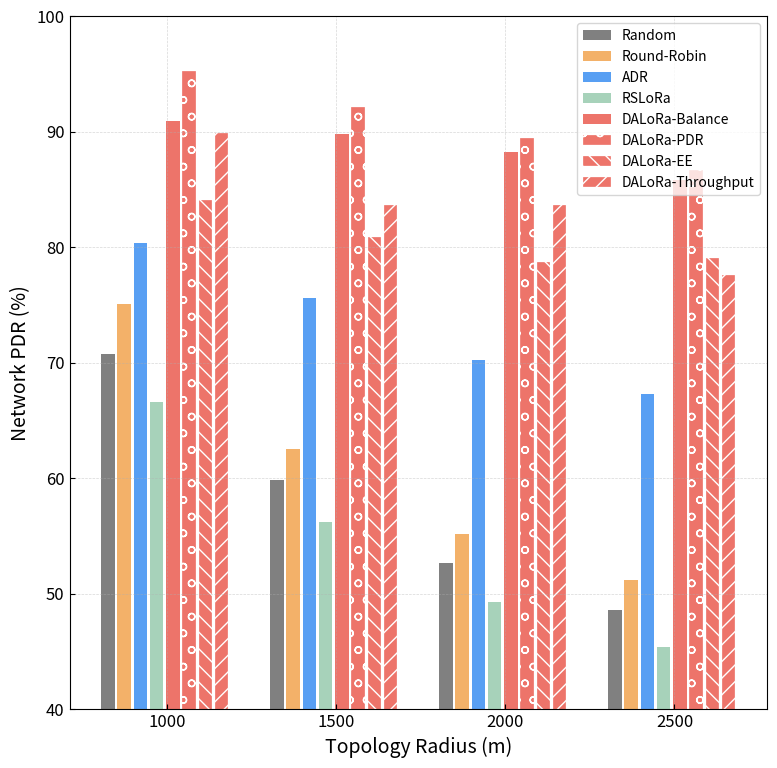

Write the Python code that produced this figure. (Note: this script raises an exception after producing the figure.)
import matplotlib.pyplot as plt
from matplotlib.font_manager import FontProperties
import numpy as np
import os


def Net_Per_Index_Calculation(pdr_data, EE_data, Throughput_data):
    alpha = 1/3
    beta = 1/3
    gamma = 1/3
    weights = [alpha, beta, gamma]
    keys = list(pdr_data.keys())
    pdr_list = []
    pdr_max_values=[]
    EE_list = []
    EE_max_values=[]
    Throughput_list = []
    Throughput_max_values=[]
    pdr_exp = pdr_data
    EE_exp = EE_data
    Throughput_exp = Throughput_data
    for i in range(len(pdr_data[keys[0]])):
        pdr_list.append([pdr_data[key][i] for key in keys])
        EE_list.append([EE_data[key][i] for key in keys])
        Throughput_list.append([Throughput_data[key][i] for key in keys])
        pdr_max_value = max(pdr_list[i])
        pdr_max_values.append(pdr_max_value)
        EE_max_value = max(EE_list[i])
        EE_max_values.append(EE_max_value)
        Throughput_max_value = max(Throughput_list[i])
        Throughput_max_values.append(Throughput_max_value)
        for key in keys:
            pdr_exp[key][i] = float(pdr_data[key][i] / pdr_max_values[i])
            EE_exp[key][i] = float(EE_data[key][i] / EE_max_values[i])
            Throughput_exp[key][i] = float(Throughput_data[key][i] / Throughput_max_values[i])
    Net_Per_Index = {}
    for key in keys:
        weighted_values = [sum(w * x for w, x in zip(weights, data)) for data in zip(pdr_exp[key], EE_exp[key], Throughput_exp[key])]
        Net_Per_Index[key] = weighted_values
    return Net_Per_Index

# radius_node_50_pdr_data = {
#     'Random': [70.76, 59.89, 52.72, 48.59, 39.84],
#     'Round-Robin': [75.11, 62.51, 55.19, 51.21, 40.83],
#     'ADR': [80.41, 75.64, 70.22, 67.31, 59.25],
#     'RSLoRa': [66.62, 56.19,  49.33, 45.42, 39.84],
#     'DALoRa-Balance': [90.91, 89.83, 88.30, 85.81, 80.14],
#     'DALoRa-PDR': [95.30, 92.14, 89.46, 86.70, 79.66],
#     'DALoRa-EE': [84.14, 80.89, 78.73, 79.07, 74.86],
#     'DALoRa-Throughput': [89.91, 83.68, 74.99, 77.65, 72.86]
    
# }

# radius_node_50_NetEE_data = {
#     'Random': [46.32, 39.208, 34.512, 31.808, 26.08],
#     'Round-Robin': [53.064, 44.16, 38.992, 36.176, 28.848],
#     'ADR': [47.816, 35.112, 27.0, 23.624, 16.376],
#     'RSLoRa': [110.464, 68.992, 49.912, 42.208, 23.68],
#     'DALoRa-Balance': [84.216, 39.6, 22.328, 21.048, 12.96],
#     'DALoRa-PDR': [25.673, 23.469, 21.318, 17.253, 13.450],
#     'DALoRa-EE': [125.187, 50.790, 37.688, 23.146, 14.760],
#     'DALoRa-Throughput': [36.688, 26.077, 17.466, 8.863, 8.064]
    
# }

# radius_node_50_Throughput_data = {
#     'Random': [431.609, 365.315, 321.570, 296.404, 243.020],
#     'Round-Robin': [498.439, 414.796, 366.239, 339.808, 270.949],
#     'ADR': [869.959, 718.901, 590.566, 527.757, 379.855],
#     'RSLoRa': [418.612, 353.071, 309.995, 285.417, 250.312],
#     'DALoRa-Balance': [573.615, 551.314, 490.888, 461.912, 304.005],
#     'DALoRa-PDR': [617.031, 552.995, 535.476, 432.262, 335.355],
#     'DALoRa-EE': [412.128, 357.050, 381.230, 347.664, 291.953],
#     'DALoRa-Throughput': [887.723, 652.130, 428.261, 220.658, 201.981]

# }

radius_node_50_pdr_data = {
    'Random': [70.76, 59.89, 52.72, 48.59],
    'Round-Robin': [75.11, 62.51, 55.19, 51.21],
    'ADR': [80.41, 75.64, 70.22, 67.31],
    'RSLoRa': [66.62, 56.19,  49.33, 45.42],
    'DALoRa-Balance': [90.91, 89.83, 88.30, 85.81],
    'DALoRa-PDR': [95.30, 92.14, 89.46, 86.70],
    'DALoRa-EE': [84.14, 80.89, 78.73, 79.07],
    'DALoRa-Throughput': [89.91, 83.68,  83.68, 77.65]
    
}

radius_node_50_NetEE_data = {
    'Random': [46.32, 39.208, 34.512, 31.808],
    'Round-Robin': [53.064, 44.16, 38.992, 36.176],
    'ADR': [47.816, 35.112, 27.0, 23.624],
    'RSLoRa': [110.464, 68.992, 49.912, 42.208],
    'DALoRa-Balance': [84.216, 39.6, 22.328, 21.048],
    'DALoRa-PDR': [25.673, 23.469, 21.318, 17.253],
    'DALoRa-EE': [125.187, 50.790, 37.688, 23.146],
    'DALoRa-Throughput': [36.688, 26.077, 17.466, 8.863]
    
}

radius_node_50_Throughput_data = {
    'Random': [431.609, 365.315, 321.570, 296.404],
    'Round-Robin': [498.439, 414.796, 366.239, 339.808],
    'ADR': [869.959, 718.901, 590.566, 527.757],
    'RSLoRa': [418.612, 353.071, 309.995, 285.417],
    'DALoRa-Balance': [573.615, 551.314, 490.888, 461.912],
    'DALoRa-PDR': [617.031, 552.995, 535.476, 432.262],
    'DALoRa-EE': [412.128, 357.050, 381.230, 347.664],
    'DALoRa-Throughput': [887.723, 652.130, 428.261, 220.658]

}


radius_node_300_pdr_data = {
    'Random': [21.17, 19.61, 17.95, 17.00, 15.69],
    'Round-Robin': [23.61, 21.69, 19.92, 18.33, 16.83],
    'ADR': [38.19, 33.34, 28.82, 25.59, 22.23],
    'RSLoRa': [21.12, 19.88, 18.48, 17.54, 16.33],
    'DALoRa': [90.91, 89.83, 88.30, 85.81, 27.96]
}

radius_node_300_NetEE_data = {
    'Random': [13.620, 12.620, 11.550, 10.940, 10.097],
    'Round-Robin': [16.602, 15.995, 14.005, 12.892, 11.834],
    'ADR': [23.430, 15.995, 11.371, 8.914, 6.506],
    'RSLoRa': [28.290, 20.468, 15.251, 12.912, 10.735],
    'DALoRa': [10.527, 4.950, 2.791, 2.631, 9.819]
}

radius_node_300_Throughput_data = {
    'Random': [127.575, 118.208, 108.185, 102.474, 94.578],
    'Round-Robin': [154.819, 142.220, 130.604, 120.219, 110.360],
    'ADR': [417.942, 322.112, 246.166, 198.817, 149.754],
    'RSLoRa': [133.807, 125.914, 117.065, 111.123, 103.440],
    'DALoRa': [573.615, 551.314, 490.888, 461.912, 155.269]
}

# radius_NetPer_data = {
#     'Random': [1.698, 1.788, 1.84, 1.893, 2.041],
#     'Round-Robin': [1.884, 2.17, 2.038, 2.110, 2.223],
#     'ADR': [2.318, 2.244, 2.176, 2.360, 2.283],
#     'RSLoRa': [2.218, 2.124, 2.09, 2.082, 1.978],
#     'DALoRa': [2.422, 2.341, 2.279, 2.374, 2.220]
# }

# for key in radius_NetPer_data:
#     radius_NetPer_data[key] = [float(x / 3) for x in radius_NetPer_data[key]]


# radius_minimum_pdr_data = {
#     'Random': [71.48, 59.92, 54.20, 48.59],
#     'Round-Robin': [67.45, 46.64, 34.90],
#     'ADR': [54.46, 49.82, 54.46],
#     'MAB': [67.42, 78.32, 73.88]
# }

num_pdr_data = {
    'Random': [59.89, 49.61, 39.42, 31.47, 24.97],
    'Round-Robin': [62.51, 53.47, 42.72, 33.28, 26.90],
    'ADR': [75.64, 69.08, 61.25, 52.18, 41.80],
    'RSLoRa': [56.19, 46.01, 36.73, 29.06, 24.51],
    'DALoRa': [89.83, 81.82, 71.23, 57.24, 47.80]
}

num_NetEE_data = {
    'Random': [4.901, 3.970, 3.217, 2.557, 2.022],
    'Round-Robin': [5.520, 4.669, 3.779, 2.938, 2.376],
    'ADR': [4.389, 4.068, 3.658, 3.103, 2.460],
    'RSLoRa': [8.624, 7.226, 5.893, 4.666, 3.087],
    'DALoRa': [4.950, 3.743, 4.060, 3.250, 2.334]
}

num_Throughput_data = {
    'Random': [365.315, 296.999, 236.338, 189.715, 150.463],
    'Round-Robin': [414.796, 350.739, 282.516, 219.541, 177.522],
    'ADR': [718.901, 660.103, 589.760, 501.843, 399.593],
    'RSLoRa': [353.071, 288.648, 230.965, 182.554, 155.613],
    'DALoRa': [551.314, 539.236, 524.298, 415.546, 324.623]
}

# num_NetPer_data = {
#     'Random': [1.750, 1.659, 1.50, 1.49, 1.548],
#     'Round-Robin': [1.922, 2.236, 1.78, 1.664, 1.777],
#     'ADR': [2.352, 2.395, 2.470, 2.576, 2.671],
#     'RSLoRa': [2.124, 2.000, 1.906, 1.884, 1.900],
#     'DALoRa': [2.341, 2.335, 2.579, 2.526, 2.590]
# }

# for key in num_NetPer_data:
#     num_NetPer_data[key] = [float(x / 3) for x in num_NetPer_data[key]]

# num_minimum_pdr_data = {
#     'Random': [59.92, 48.29, 33.47],
#     'Round-Robin': [46.64, 26.67, 5.23],
#     'ADR': [49.82, 48.30, 43.54],
#     'MAB': [78.32, 62.91, 45.03]
# }

# Network tropology radius
radius = [1000, 1500, 2000, 2500]

# Number of nodes
num_of_nodes = [50, 100, 150, 200, 250]

# 颜色和标签
colors_rgb = [(128,128,128), (243,177,105), (88,159,243), (167,210,186), (237,116,106),(237,116,106), (237,116,106), (237,116,106)]
colors = [(r/255, g/255, b/255) for r, g, b in colors_rgb]

makers = ['o', '+', 's', '^', '*', 'x', 'v', '<', '>', 'p']
# Define a list of hatch patterns to use
hatch_patterns = ['//', 'o', '\\\\']

labels = list(radius_node_300_pdr_data.keys())

'''Network PDR'''
plt.figure(figsize=(9, 9))  # 设置图形大小

bar_width = 40  # 柱子宽度
spacing = bar_width / 5  # 柱子间隔
num_algorithms = len(radius_node_300_pdr_data)

for i, (algo, pdr_values) in enumerate(radius_node_50_pdr_data.items()):
    offset = bar_width * (num_algorithms - 1) / 2  # 计算每个算法的偏移量

    if i > 4:
        hatch_idx = (i-4) % len(hatch_patterns)
        hatch = hatch_patterns[hatch_idx]
        plt.bar([r + i * (bar_width + spacing) - offset + bar_width / 2 for r in radius], pdr_values, width=bar_width, color=colors[i], label=algo, edgecolor='white', hatch=hatch, linewidth=0.2)
    else:
        plt.bar([r + i * (bar_width + spacing) - offset + bar_width / 2 for r in radius], pdr_values, width=bar_width, color=colors[i], linewidth=0.4, label=algo)

plt.xlabel('Topology Radius (m)', fontsize=14)
plt.ylabel('Network PDR (%)', fontsize=14)
# plt.title('Network PDR for Different LoRa Parameter Allocation Algorithms')
plt.xticks([r + (num_algorithms * bar_width + (num_algorithms - 1) * spacing) / 2 for r in radius], radius, fontsize=12)
plt.yticks(range(40, 101, 10), fontsize=12)
plt.ylim(40, 100)
plt.tick_params(axis='x', direction='in')  # x轴刻度线朝向图内
plt.tick_params(axis='y', direction='in')  # y轴刻度线朝向图内
# fontP = FontProperties()
# fontP.set_size('xx-small')
plt.legend(fontsize='medium',loc='upper right')
 
# legend = plt.legend(fontsize='small')
# for text in legend.get_texts():
#     text.set_alpha(0.5)
plt.grid(True, linestyle='--', linewidth=0.5, alpha=0.5)


plt.show()

figure_folder_path = "/home/<user>/LoRaSimulator/Joint-Parameter-Allocation-of-LoRaWAN-baesd-on-MARL/Figures"
if not os.path.exists(figure_folder_path):
        os.makedirs(figure_folder_path)
fig_name = 'TropologyRadius_NetworkPDR_bar_chart.png'
plt.savefig(os.path.join(figure_folder_path, fig_name), dpi=600, bbox_inches='tight')


'''Network EE'''
plt.figure(figsize=(9, 9))  # 设置图形大小

for i, (algo, pdr_values) in enumerate(radius_node_50_NetEE_data.items()):
    offset = bar_width * (num_algorithms - 1) / 2  # 计算每个算法的偏移量
    if i > 4:
        hatch_idx = (i-4) % len(hatch_patterns)
        hatch = hatch_patterns[hatch_idx]
        plt.bar([r + i * (bar_width + spacing) - offset + bar_width / 2 for r in radius], pdr_values, width=bar_width, color=colors[i], label=algo, edgecolor='white', hatch=hatch, linewidth=0.2)
    else:
        plt.bar([r + i * (bar_width + spacing) - offset + bar_width / 2 for r in radius], pdr_values, width=bar_width, color=colors[i], linewidth=0.2, label=algo)

plt.xlabel('Topology Radius (m)', fontsize=14)
plt.ylabel('Network Energy Efficiency (bits/mJ)', fontsize=14)
# plt.title('Network Energy Efficiency for Different LoRa Parameter Allocation Algorithms')
plt.xticks([r + (num_algorithms * bar_width + (num_algorithms - 1) * spacing) / 2 for r in radius], radius, fontsize=12)
plt.yticks(range(0, 131, 10), fontsize=12)
plt.ylim(0, 130) 
plt.tick_params(axis='x', direction='in')  # x轴刻度线朝向图内
plt.tick_params(axis='y', direction='in')  # y轴刻度线朝向图内
# plt.legend(loc='upper center',bbox_to_anchor=(0.5, 1.05), ncol=8) 
# plt.legend(fontsize='medium',loc='upper right')
plt.grid(True, linestyle='--', linewidth=0.5, alpha=0.5)
plt.show()

fig_name = 'TropologyRadius_NetworkEE_bar_chart.png'
plt.savefig(os.path.join(figure_folder_path, fig_name), dpi=500, bbox_inches='tight')

'''Network Throughput'''
plt.figure(figsize=(9, 9))  # 设置图形大小

for i, (algo, pdr_values) in enumerate(radius_node_50_Throughput_data.items()):
    offset = bar_width * (num_algorithms - 1) / 2  # 计算每个算法的偏移量
    if i > 4:
        hatch_idx = (i-4) % len(hatch_patterns)
        hatch = hatch_patterns[hatch_idx]
        plt.bar([r + i * (bar_width + spacing) - offset + bar_width / 2 for r in radius], pdr_values, width=bar_width, color=colors[i], label=algo, edgecolor='white', hatch=hatch, linewidth=0.2)
    else:
        plt.bar([r + i * (bar_width + spacing) - offset + bar_width / 2 for r in radius], pdr_values, width=bar_width, color=colors[i], linewidth=0.2, label=algo)

plt.xlabel('Topology Radius (m)', fontsize=14)
plt.ylabel('Network Throughput (bps)', fontsize=14)
# plt.title('Network Throughput for Different LoRa Parameter Allocation Algorithms')
plt.xticks([r + (num_algorithms * bar_width + (num_algorithms - 1) * spacing) / 2 for r in radius], radius, fontsize=12)
plt.yticks(range(0, 901, 100), fontsize=12)
plt.ylim(0, 900) 
plt.tick_params(axis='x', direction='in')  # x轴刻度线朝向图内
plt.tick_params(axis='y', direction='in')  # y轴刻度线朝向图内
# plt.legend(fontsize='medium',loc='upper right')
plt.grid(True, linestyle='--', linewidth=0.5, alpha=0.5)
plt.show()

fig_name = 'TropologyRadius_NetworkThropughput_bar_chart.png'
plt.savefig(os.path.join(figure_folder_path, fig_name), dpi=500, bbox_inches='tight')


'''Network Performance'''
radius_NetPer_data = Net_Per_Index_Calculation(radius_node_50_pdr_data, radius_node_50_NetEE_data, radius_node_50_Throughput_data)
# print(radius_NetPer_data)


labels = list(radius_NetPer_data.keys())
data = list(radius_NetPer_data.values())

plt.figure(figsize=(12, 9))  # 设置图形大小

for i, (label, values) in enumerate(radius_NetPer_data.items()):
    plt.plot(radius, values, linestyle='-', marker=makers[i], markersize=5, color=colors[i], label=label,  linewidth=0.8)

plt.xlabel('Topology Radius (m)', fontsize=14)
plt.ylabel('Network Performance Index', fontsize=14)
# plt.title('Network Performance Index for Different LoRa Parameter Allocation Algorithms')
plt.xticks(radius)
plt.yticks([round(num, 3) for num in list(np.arange(0, 1.1, 0.10))])
plt.ylim(0, 1) 
plt.tick_params(axis='x', direction='in')  # x轴刻度线朝向图内
plt.tick_params(axis='y', direction='in')  # y轴刻度线朝向图内
plt.legend(fontsize='medium', loc='upper right')
plt.grid(True, linestyle='--', linewidth=0.5, alpha=0.5)
plt.show()

fig_name = 'TropologyRadius_NetworkPerformance_line_chart.png'
plt.savefig(os.path.join(figure_folder_path, fig_name), dpi=500, bbox_inches='tight')


# '''Minimum Node PDR'''
# plt.figure(figsize=(10, 6))  # 设置图形大小

# for i, (algo, pdr_values) in enumerate(radius_minimum_pdr_data.items()):
#     offset = bar_width * (num_algorithms - 1) / 2  # 计算每个算法的偏移量
#     plt.bar([r + i * bar_width - offset for r in radius], pdr_values, width=bar_width, color=colors[i], label=algo)

# plt.xlabel('Topology Radius (m)')
# plt.ylabel('Minimum Node PDR (%)')
# plt.title('Minimum Node PDR for Different LoRa Parameter Allocation Algorithms')
# plt.xticks(radius)
# plt.yticks(range(0, 101, 5))
# plt.ylim(0, 100) 
# plt.legend()
# plt.show()

# fig_name = 'TropologyRadius_MinimumPDR_bar_chart.png'
# plt.savefig(os.path.join(figure_folder_path, fig_name))



'''Network PDR'''
plt.figure(figsize=(8, 6))  # 设置图形大小

bar_width = 5  # 柱子宽度
spacing = bar_width / 5  # 柱子间隔
num_algorithms = len(num_pdr_data)

for i, (algo, pdr_values) in enumerate(num_pdr_data.items()):
    offset = bar_width * (num_algorithms - 1) / 2  # 计算每个算法的偏移量
    plt.bar([num + i * (bar_width+spacing) - offset for num in num_of_nodes], pdr_values, width=bar_width, color=colors[i], edgecolor='black', linewidth=0.4, label=algo)

plt.xlabel('Number of Nodes')
plt.ylabel('Network PDR (%)')
# plt.title('Network PDR for Different LoRa Parameter Allocation Algorithms')
plt.xticks(num_of_nodes)
plt.yticks(range(0, 101, 10))
plt.ylim(0, 100) 
plt.legend()
plt.tick_params(axis='x', direction='in')  # x轴刻度线朝向图内
plt.tick_params(axis='y', direction='in')  # y轴刻度线朝向图内
plt.grid(True, linestyle='--', linewidth=0.5, alpha=0.5)
plt.show()

fig_name = 'NumberofNodes_NetworkPDR_bar_chart.png'
plt.savefig(os.path.join(figure_folder_path, fig_name), dpi=1000, bbox_inches='tight')

'''Network EE'''
plt.figure(figsize=(8, 6))  # 设置图形大小
for i, (algo, pdr_values) in enumerate(num_NetEE_data.items()):
    offset = bar_width * (num_algorithms - 1) / 2  # 计算每个算法的偏移量
    plt.bar([num + i * (bar_width+spacing) - offset for num in num_of_nodes], pdr_values, width=bar_width, color=colors[i], edgecolor='black', linewidth=0.4, label=algo)

plt.xlabel('Number of Nodes')
plt.ylabel('Network Energy Efficiency (bits/mJ)')
# plt.title('Network Energy Efficiency for Different LoRa Parameter Allocation Algorithms')
plt.xticks(num_of_nodes)
plt.yticks(range(0, 10, 1))
plt.ylim(0, 9) 
plt.legend()
plt.tick_params(axis='x', direction='in')  # x轴刻度线朝向图内
plt.tick_params(axis='y', direction='in')  # y轴刻度线朝向图内
plt.grid(True, linestyle='--', linewidth=0.5, alpha=0.5)
plt.show()

fig_name = 'NumberofNodes_NetworkEE_bar_chart.png'
plt.savefig(os.path.join(figure_folder_path, fig_name), dpi=1000, bbox_inches='tight')


'''Network Throughput'''
plt.figure(figsize=(8, 6))  # 设置图形大小
for i, (algo, pdr_values) in enumerate(num_Throughput_data.items()):
    offset = bar_width * (num_algorithms - 1) / 2  # 计算每个算法的偏移量
    plt.bar([num + i * (bar_width+spacing) - offset for num in num_of_nodes], pdr_values, width=bar_width, color=colors[i], edgecolor='black', linewidth=0.4, label=algo)

plt.xlabel('Number of Nodes')
plt.ylabel('Network Throughput (bps)')
# plt.title('Network Throughput for Different LoRa Parameter Allocation Algorithms')
plt.xticks(num_of_nodes)
plt.yticks(range(0, 800, 100))
plt.ylim(0, 750) 
plt.legend()
plt.tick_params(axis='x', direction='in')  # x轴刻度线朝向图内
plt.tick_params(axis='y', direction='in')  # y轴刻度线朝向图内
plt.grid(True, linestyle='--', linewidth=0.5, alpha=0.5)    
plt.show()

fig_name = 'NumberofNodes_NetworkThroughput_bar_chart.png'
plt.savefig(os.path.join(figure_folder_path, fig_name), dpi=500, bbox_inches='tight')


'''Network Performance'''
num_NetPer_data = Net_Per_Index_Calculation(num_pdr_data, num_NetEE_data, num_Throughput_data)
# print(num_NetPer_data)

labels = list(num_NetPer_data.keys())
data = list(num_NetPer_data.values())

plt.figure(figsize=(8, 6))  # 设置图形大小

for i, (label, values) in enumerate(num_NetPer_data.items()):
    plt.plot(num_of_nodes, values, linestyle='-', marker=makers[i], markersize=5, color=colors[i], label=label, linewidth=0.8)

plt.xlabel('Number of Nodes')
plt.ylabel('Network Performance Index')
# plt.title('Network Performance Index for Different LoRa Parameter Allocation Algorithms')
plt.xticks(num_of_nodes)
# plt.yticks([round(num,3) for num in list(np.arange(1.400, 2.800, 0.1))])
plt.yticks([round(num,3) for num in list(np.arange(0, 1.1, 0.1))])
# plt.ylim(1.400, 2.700) 
plt.ylim(0, 1) 
plt.tick_params(axis='x', direction='in')  # x轴刻度线朝向图内
plt.tick_params(axis='y', direction='in')  # y轴刻度线朝向图内
plt.legend()
plt.grid(True, linestyle='--', linewidth=0.5, alpha=0.5)
plt.show()

fig_name = 'NumberofNodes_NetworkPerformance_line_chart.png'
plt.savefig(os.path.join(figure_folder_path, fig_name), dpi=500, bbox_inches='tight')

# '''Minimum Node PDR'''
# plt.figure(figsize=(10, 6))  # 设置图形大小

# for i, (algo, pdr_values) in enumerate(num_minimum_pdr_data.items()):
#     offset = bar_width * (num_algorithms - 1) / 2  # 计算每个算法的偏移量
#     plt.bar([num + i * bar_width - offset for num in num_of_nodes], pdr_values, width=bar_width, color=colors[i], label=algo)

# plt.xlabel('Number of Nodes (m)')
# plt.ylabel('Minimum Node PDR (%)')
# plt.title('Minimum Node PDR for Different LoRa Parameter Allocation Algorithms')
# plt.xticks(num_of_nodes)
# plt.yticks(range(0, 101, 5))
# plt.ylim(0, 100) 
# plt.legend()
# plt.show()

# fig_name = 'NumberofNodes_MinimumPDR_bar_chart.png'
# plt.savefig(os.path.join(figure_folder_path, fig_name))


      
